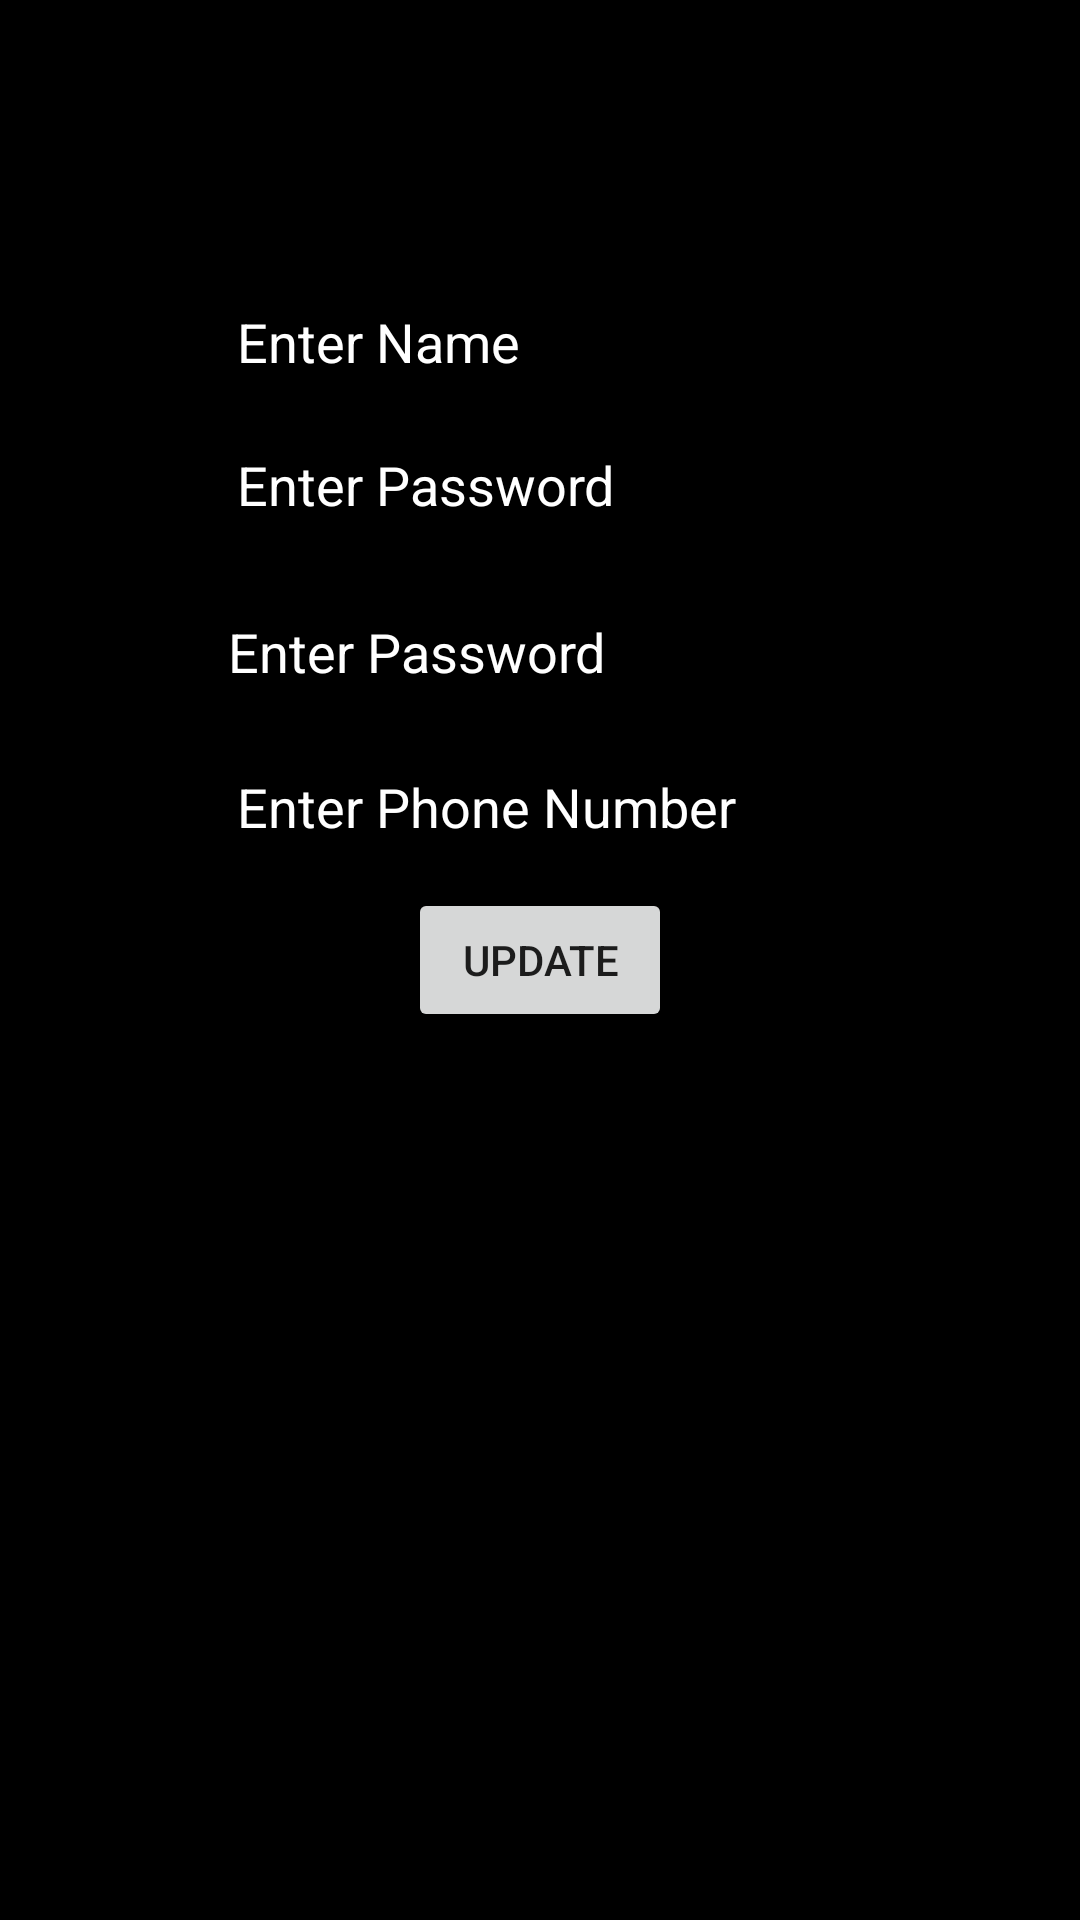

Write the Android layout XML for this screen, with the resource values it uses.
<!-- AndroidManifest.xml: application theme AppTheme.NoActionBar -->
<!-- res/layout/activity_profile.xml -->
<?xml version="1.0" encoding="utf-8"?>
<androidx.constraintlayout.widget.ConstraintLayout xmlns:android="http://schemas.android.com/apk/res/android"
    xmlns:app="http://schemas.android.com/apk/res-auto"
    xmlns:tools="http://schemas.android.com/tools"
    android:layout_width="match_parent"
    android:layout_height="match_parent"
    android:background="#000000"
    tools:context=".Profile">

    <EditText
        android:id="@+id/pswd_inp1"
        android:layout_width="216dp"
        android:layout_height="46dp"
        android:layout_marginBottom="8dp"
        android:ems="10"
        android:hint="@string/p_password"
        android:inputType="numberPassword"
        android:textColor="#D81B60"
        android:textColorHint="#FFFFFF"
        app:layout_constraintBottom_toTopOf="@+id/phone_inp"
        app:layout_constraintEnd_toEndOf="parent"
        app:layout_constraintStart_toStartOf="parent" />

    <EditText
        android:id="@+id/phone_inp"
        android:layout_width="wrap_content"
        android:layout_height="wrap_content"
        android:layout_marginBottom="8dp"
        android:ems="10"
        android:hint="@string/p_phone"
        android:inputType="phone"
        android:textColor="#D81B60"
        android:textColorHint="#FFFFFF"
        app:layout_constraintBottom_toTopOf="@+id/update_btn"
        app:layout_constraintEnd_toEndOf="parent"
        app:layout_constraintStart_toStartOf="parent" />

    <Button
        android:id="@+id/update_btn"
        android:layout_width="wrap_content"
        android:layout_height="wrap_content"
        android:layout_marginBottom="296dp"
        android:text="Update"
        app:layout_constraintBottom_toBottomOf="parent"
        app:layout_constraintEnd_toEndOf="parent"
        app:layout_constraintStart_toStartOf="parent" />

    <EditText
        android:id="@+id/name_inp"
        android:layout_width="wrap_content"
        android:layout_height="wrap_content"
        android:ems="10"
        android:hint="@string/p_name"
        android:inputType="textPersonName"
        android:textColor="#D81B60"
        android:textColorHint="#FFFFFF"
        app:layout_constraintBottom_toTopOf="@+id/oldPass_inp"
        app:layout_constraintEnd_toEndOf="parent"
        app:layout_constraintStart_toStartOf="parent"
        app:layout_constraintTop_toTopOf="parent"
        app:layout_constraintVertical_bias="0.936" />

    <EditText
        android:id="@+id/oldPass_inp"
        android:layout_width="wrap_content"
        android:layout_height="wrap_content"
        android:layout_marginBottom="12dp"
        android:ems="10"
        android:hint="@string/p_password"
        android:inputType="numberPassword"
        android:textColor="#D81B60"
        android:textColorHint="#FFFFFF"
        app:layout_constraintBottom_toTopOf="@+id/pswd_inp1"
        app:layout_constraintEnd_toEndOf="parent"
        app:layout_constraintStart_toStartOf="parent" />

</androidx.constraintlayout.widget.ConstraintLayout>
<!-- resources referenced by this layout -->
<resources>
  <string name="p_name">Enter Name</string>
  <string name="p_password">Enter Password</string>
  <string name="p_phone">Enter Phone Number</string>
  <style name="AppTheme.NoActionBar" parent="Theme.AppCompat.Light.DarkActionBar">
          <item name="windowActionBar">false</item>
          <item name="windowNoTitle">true</item>
          <item name="android:windowFullscreen">true</item>
      </style>
</resources>
